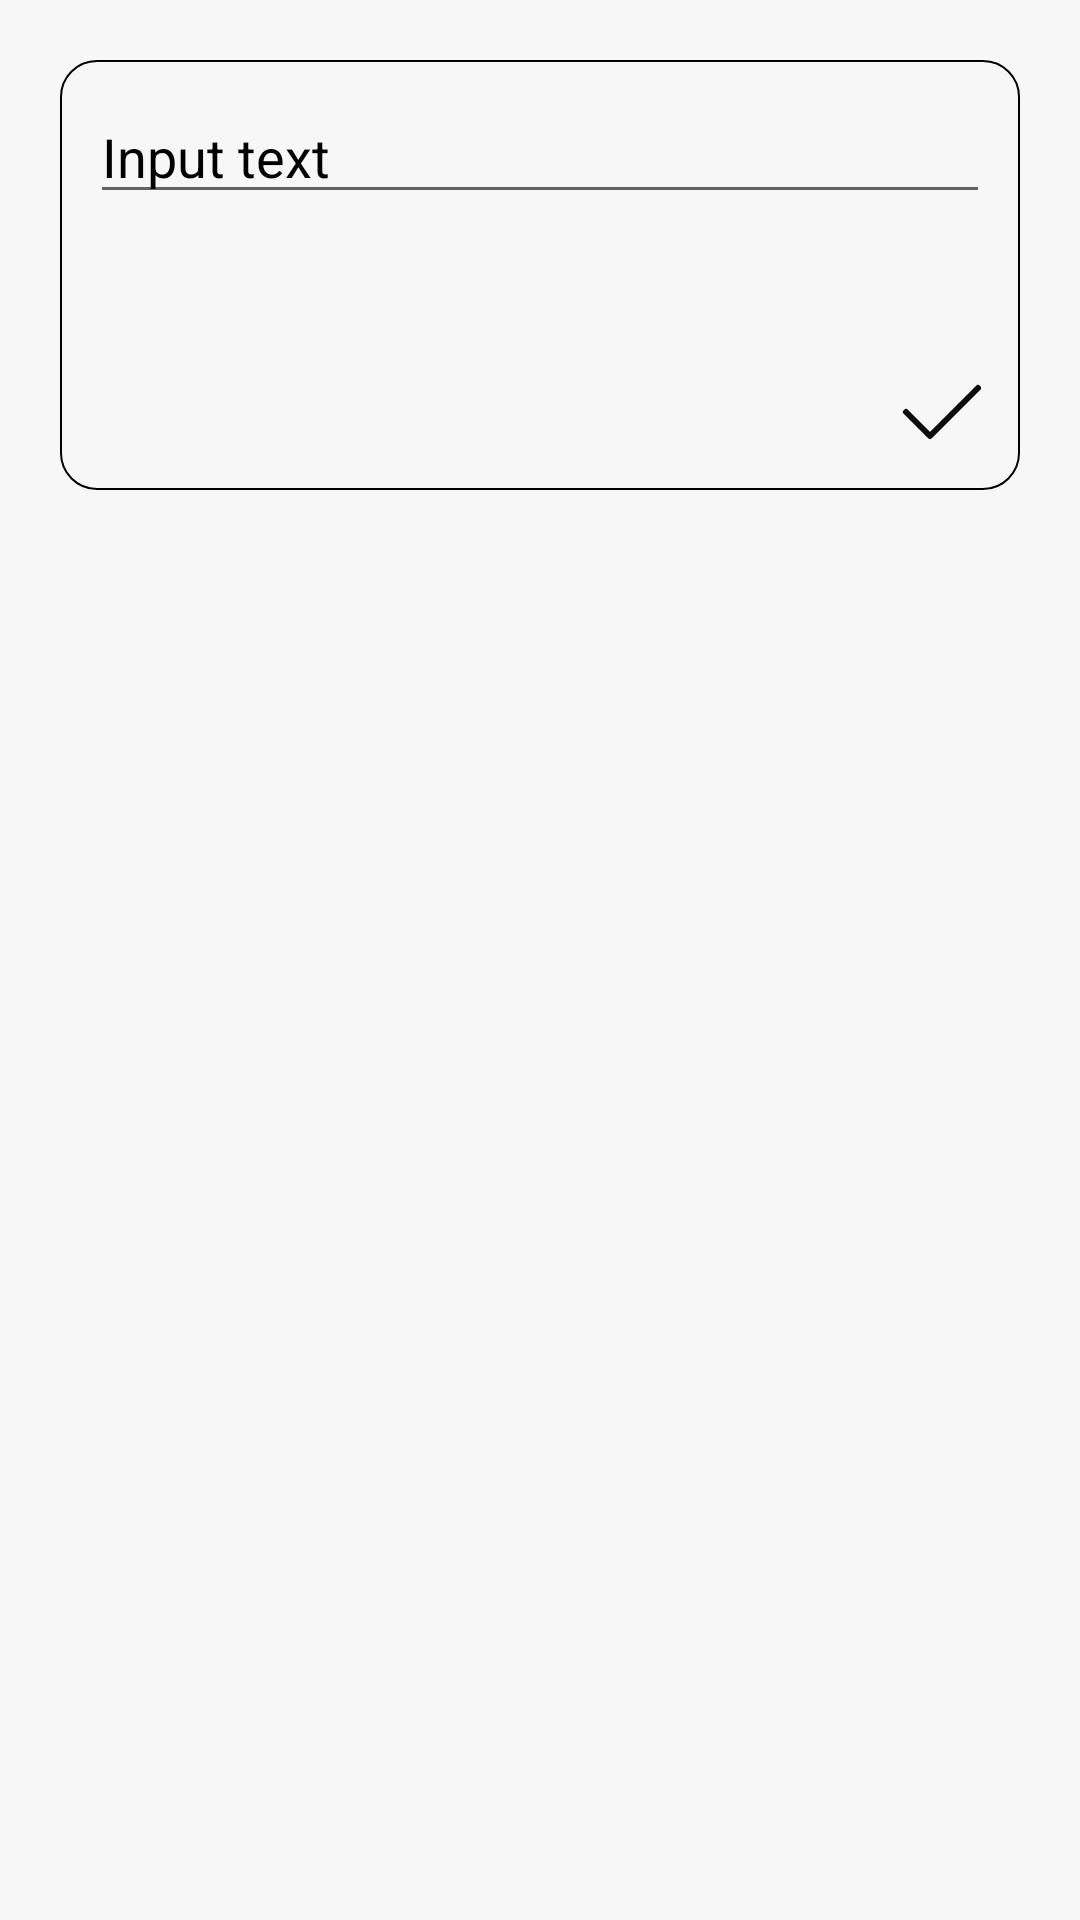

This screen was rendered from an Android layout file. Write that file and the resources it references.
<!-- AndroidManifest.xml: application theme AppTheme -->
<!-- res/layout/fragment_create.xml -->
<?xml version="1.0" encoding="utf-8"?>
<FrameLayout xmlns:android="http://schemas.android.com/apk/res/android"
    xmlns:tools="http://schemas.android.com/tools"
    android:layout_width="match_parent"
    android:layout_height="match_parent"
    android:background="@color/background"
    tools:context=".fragments.CreateFragment"
    android:orientation="vertical">

    <LinearLayout
        android:layout_width="match_parent"
        android:layout_height="wrap_content"
        android:layout_marginHorizontal="20dp"
        android:layout_marginTop="20dp"
        android:background="@drawable/input_bg"
        android:orientation="vertical">

        <EditText
            android:id="@+id/input_edt"
            android:layout_width="match_parent"
            android:layout_height="wrap_content"
            android:layout_marginHorizontal="10dp"
            android:layout_marginTop="10dp"
            android:hint="@string/hit"
            android:importantForAutofill="no"
            android:inputType="text"
            android:textColor="@color/black"
            android:textColorHint="@color/black"
            tools:ignore="VisualLintTextFieldSize,TouchTargetSizeCheck" />

        <ImageButton
            android:id="@+id/confirm_bt"
            android:layout_width="wrap_content"
            android:layout_height="wrap_content"
            android:layout_gravity="right"
            android:layout_marginTop="50dp"
            android:layout_marginEnd="10dp"
            android:layout_marginBottom="10dp"
            android:background="#00FFFFFF"
            android:importantForAccessibility="no"
            android:src="@drawable/ic_confirm"
            tools:ignore="RtlHardcoded,TouchTargetSizeCheck" />

    </LinearLayout>

    <ImageView
        android:id="@+id/result_img"
        android:layout_width="300dp"
        android:layout_height="300dp"
        android:layout_marginHorizontal="20dp"
        android:layout_marginTop="50dp"
        android:layout_gravity="center"
        android:importantForAccessibility="no" />

    <LinearLayout
        android:id="@+id/layout"
        android:layout_width="wrap_content"
        android:layout_height="wrap_content"
        android:layout_marginTop="50dp"
        android:layout_gravity="bottom|center"
        android:layout_marginBottom="10dp"
        android:visibility="gone"
        android:background="@color/background">

        <ImageButton
            android:id="@+id/save_bt"
            android:layout_width="100dp"
            android:layout_height="75dp"
            android:layout_gravity="center_vertical"
            android:background="#00FFFFFF"
            android:src="@drawable/ic_save"
            android:textAllCaps="false"
            android:visibility="visible"
            tools:ignore="ContentDescription,SpeakableTextPresentCheck,TouchTargetSizeCheck" />

        <View
            android:layout_width="1dp"
            android:layout_height="30dp"
            android:background="@color/black"
            android:layout_gravity="center_vertical"/>

        <ImageButton
            android:id="@+id/share_bt"
            android:layout_width="100dp"
            android:layout_height="75dp"
            android:layout_gravity="center_vertical"
            android:background="#00FFFFFF"
            android:src="@drawable/ic_share"
            android:textAllCaps="false"
            android:visibility="visible"
            tools:ignore="ContentDescription,SpeakableTextPresentCheck,TouchTargetSizeCheck" />

    </LinearLayout>

</FrameLayout>
<!-- resources referenced by this layout -->
<resources>
  <color name="background">#F7F7F7</color>
  <color name="black">#FF000000</color>
  <!-- drawable ic_confirm (drawable) -->
  <vector xmlns:android="http://schemas.android.com/apk/res/android"
      android:width="32dp"
      android:height="32dp"
      android:viewportWidth="32"
      android:viewportHeight="32">
    <path
        android:pathData="M4,16L12,24L28,8"
        android:strokeAlpha="0.95"
        android:strokeLineJoin="round"
        android:strokeWidth="2"
        android:fillColor="#00000000"
        android:strokeColor="#000000"
        android:strokeLineCap="round"/>
  </vector>
  <!-- drawable ic_save (drawable) -->
  <vector xmlns:android="http://schemas.android.com/apk/res/android"
      android:width="32dp"
      android:height="32dp"
      android:viewportWidth="32"
      android:viewportHeight="32">
    <path
        android:pathData="M6.667,28H25.333C26.806,28 28,26.806 28,25.333V11.771C28,11.064 27.719,10.386 27.219,9.886L22.114,4.781C21.614,4.281 20.936,4 20.229,4H6.667C5.194,4 4,5.194 4,6.667V25.333C4,26.806 5.194,28 6.667,28Z"
        android:strokeAlpha="0.95"
        android:strokeLineJoin="round"
        android:strokeWidth="2"
        android:fillColor="#00000000"
        android:strokeColor="#000000"
        android:strokeLineCap="round"/>
    <path
        android:pathData="M9.333,4V10.667H20V4"
        android:strokeAlpha="0.95"
        android:strokeLineJoin="round"
        android:strokeWidth="2"
        android:fillColor="#00000000"
        android:strokeColor="#000000"
        android:strokeLineCap="round"/>
    <path
        android:pathData="M9.333,28V20H22.667V28"
        android:strokeAlpha="0.95"
        android:strokeLineJoin="round"
        android:strokeWidth="2"
        android:fillColor="#00000000"
        android:strokeColor="#000000"
        android:strokeLineCap="round"/>
  </vector>
  <!-- drawable ic_share (drawable) -->
  <vector xmlns:android="http://schemas.android.com/apk/res/android"
      android:width="32dp"
      android:height="32dp"
      android:viewportWidth="32"
      android:viewportHeight="32">
    <path
        android:pathData="M18.572,12.286V6.572L28,16L18.572,25.428V18.986M18.572,12.297C17.714,12.103 16.822,12 15.905,12C9.278,12 3.905,17.373 3.905,24C3.905,25.157 4.069,26.275 4.374,27.333C5.819,22.328 10.434,18.667 15.905,18.667C16.822,18.667 17.714,18.77 18.572,18.964"
        android:strokeAlpha="0.95"
        android:strokeLineJoin="round"
        android:strokeWidth="2"
        android:fillColor="#00000000"
        android:strokeColor="#000000"
        android:strokeLineCap="round"/>
  </vector>
  <!-- drawable input_bg (drawable) -->
  <?xml version="1.0" encoding="utf-8"?>
  <shape xmlns:android="http://schemas.android.com/apk/res/android">
      <solid android:color="@color/background"/>
      <corners android:radius="12dp"/>
      <stroke android:color="@color/black" android:width="0.5dp"/>
  </shape>
  <string name="hit">Input text</string>
  <style name="AppTheme" parent="Theme.AppCompat.Light.NoActionBar">
          
          <item name="colorPrimary">@color/grey</item>
          <item name="colorPrimaryDark">@color/black</item>
          <item name="colorAccent">@color/black</item>
      </style>
  <color name="grey">#BBBFCA</color>
</resources>
